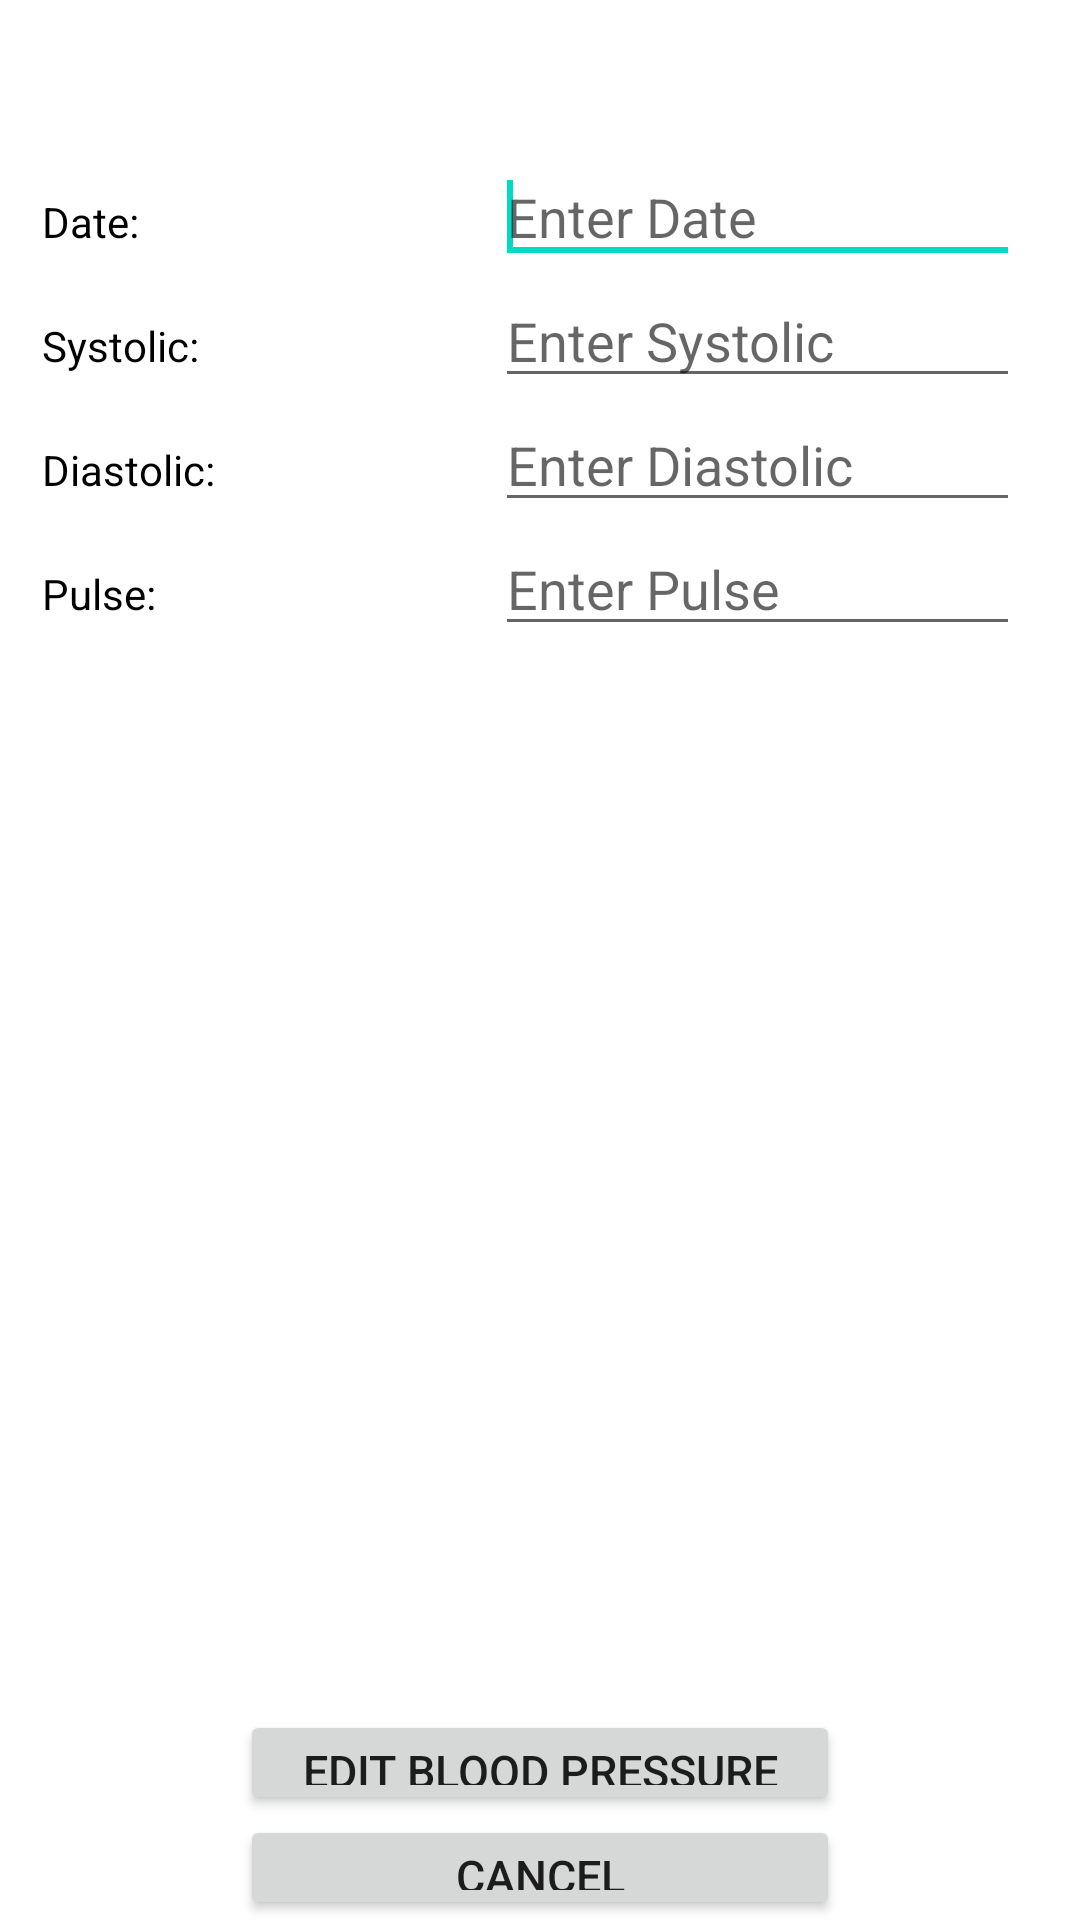

Android layout source for this screen:
<!-- AndroidManifest.xml: fallback theme Theme.MaterialComponents.DayNight.NoActionBar -->
<!-- res/layout/update_blood_pressure.xml -->
<?xml version="1.0" encoding="utf-8"?>
<ScrollView
  xmlns:android="http://schemas.android.com/apk/res/android"
  android:layout_width="fill_parent"
  android:layout_height="fill_parent"
  android:fillViewport="true">

  <RelativeLayout
      android:layout_width="fill_parent"
      android:layout_height="wrap_content"
      android:background="#ffffff" >

      
      


      
      


      
      

      <LinearLayout
          android:id="@+id/header"
          android:layout_width="fill_parent"
          android:layout_height="wrap_content"
          android:layout_alignParentTop="true"
          android:layout_centerHorizontal="true"
          android:background="#ffffff"
          android:orientation="vertical"
          android:paddingBottom="5dip"
          android:paddingTop="5dip" >
      </LinearLayout>

      <Button
          android:id="@+id/edit_blood_pressure"
          android:layout_width="200dp"
          android:layout_height="35dp"
          android:layout_above="@+id/cancel_edit_blood_pressure"
          android:layout_centerHorizontal="true"
          android:text="Edit Blood Pressure"
          android:textSize="15dp" />

      <EditText
          android:id="@+id/edit_blood_pressure_date"
          android:layout_width="175dp"
          android:layout_height="wrap_content"
          android:layout_alignParentRight="true"
          android:layout_below="@+id/header"
          android:layout_marginRight="20dp"
          android:layout_marginTop="40dp"
          android:ems="10"
          android:hint="Enter Date"
          android:singleLine="true" />

      <requestFocus
          android:layout_width="wrap_content"
          android:layout_height="wrap_content" />

      <EditText
          android:id="@+id/edit_blood_pressure_systolic"
          android:layout_width="wrap_content"
          android:layout_height="wrap_content"
          android:layout_alignLeft="@+id/edit_blood_pressure_date"
          android:layout_alignRight="@+id/edit_blood_pressure_date"
          android:layout_below="@+id/edit_blood_pressure_date"
          android:ems="10"
          android:hint="Enter Systolic"
          android:singleLine="true" />

      <EditText
          android:id="@+id/edit_blood_pressure_diastolic"
          android:layout_width="wrap_content"
          android:layout_height="wrap_content"
          android:layout_alignLeft="@+id/edit_blood_pressure_systolic"
          android:layout_alignRight="@+id/edit_blood_pressure_systolic"
          android:layout_below="@+id/edit_blood_pressure_systolic"
          android:ems="10"
          android:hint="Enter Diastolic"
          android:singleLine="true" />

      <EditText
          android:id="@+id/edit_blood_pressure_pulse"
          android:layout_width="wrap_content"
          android:layout_height="wrap_content"
          android:layout_alignLeft="@+id/edit_blood_pressure_diastolic"
          android:layout_alignRight="@+id/edit_blood_pressure_diastolic"
          android:layout_below="@+id/edit_blood_pressure_diastolic"
          android:ems="10"
          android:hint="Enter Pulse"
          android:singleLine="true" />

      <TextView
          android:id="@+id/TextView01"
          android:layout_width="wrap_content"
          android:layout_height="wrap_content"
          android:layout_alignBaseline="@+id/edit_blood_pressure_systolic"
          android:layout_alignBottom="@+id/edit_blood_pressure_systolic"
          android:layout_alignLeft="@+id/textView1"
          android:text="Systolic:"
          android:textColor="#000"
          android:textSize="14sp" />

      <TextView
          android:id="@+id/TextView02"
          android:layout_width="wrap_content"
          android:layout_height="wrap_content"
          android:layout_alignBaseline="@+id/edit_blood_pressure_diastolic"
          android:layout_alignBottom="@+id/edit_blood_pressure_diastolic"
          android:layout_alignLeft="@+id/TextView01"
          android:text="Diastolic:"
          android:textColor="#000"
          android:textSize="14sp" />

      <TextView
          android:id="@+id/TextView03"
          android:layout_width="wrap_content"
          android:layout_height="wrap_content"
          android:layout_alignBaseline="@+id/edit_blood_pressure_pulse"
          android:layout_alignBottom="@+id/edit_blood_pressure_pulse"
          android:layout_alignLeft="@+id/TextView02"
          android:text="Pulse:"
          android:textColor="#000"
          android:textSize="14sp" />

      <TextView
          android:id="@+id/textView1"
          android:layout_width="wrap_content"
          android:layout_height="wrap_content"
          android:layout_alignBaseline="@+id/edit_blood_pressure_date"
          android:layout_alignBottom="@+id/edit_blood_pressure_date"
          android:layout_alignParentLeft="true"
          android:layout_marginLeft="14dp"
          android:text="Date:"
          android:textColor="#000"
          android:textSize="14sp" />

      <Button
          android:id="@+id/cancel_edit_blood_pressure"
          android:layout_width="150dp"
          android:layout_height="35dp"
          android:layout_alignLeft="@+id/edit_blood_pressure"
          android:layout_alignParentBottom="true"
          android:layout_alignRight="@+id/edit_blood_pressure"
          android:text="Cancel"
          android:textSize="15dp" />

  </RelativeLayout>

</ScrollView>
<!-- resources referenced by this layout -->
<resources>

</resources>
